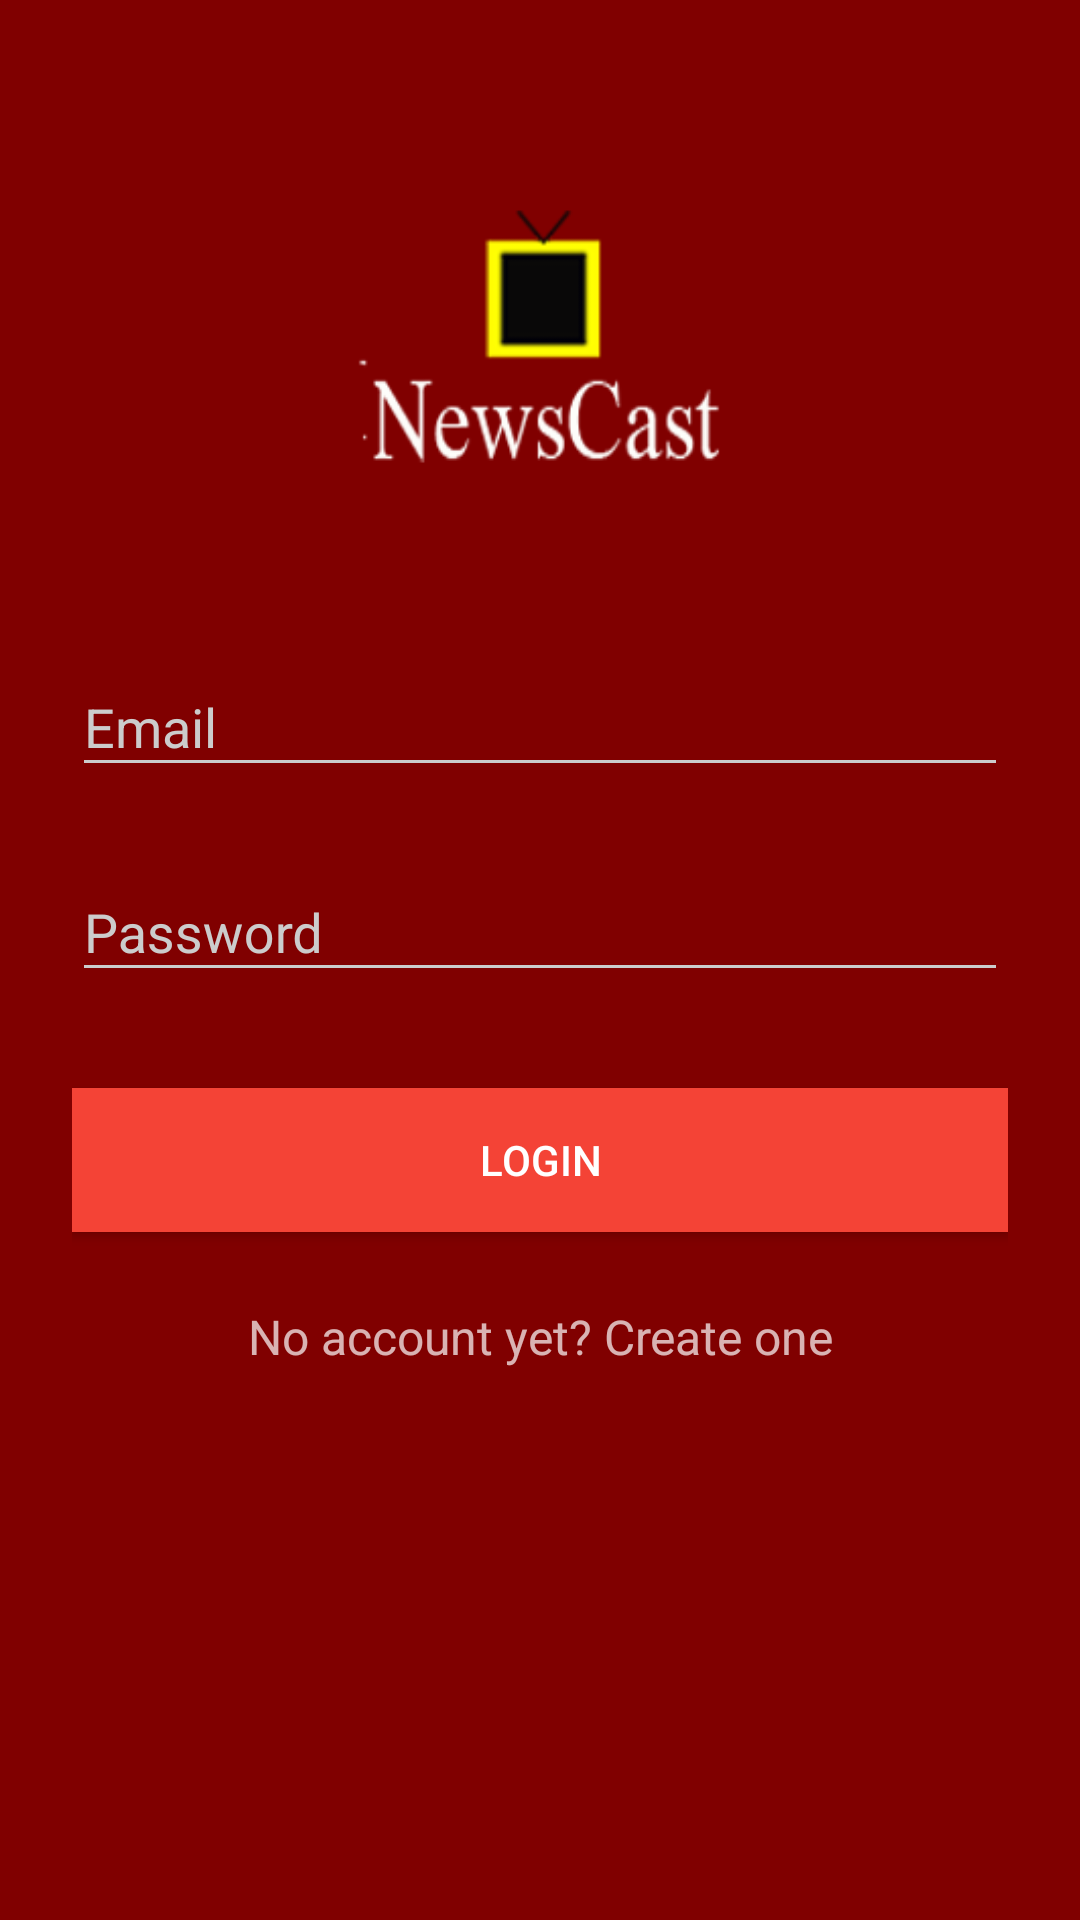

Write the Android layout XML for this screen, with the resource values it uses.
<!-- AndroidManifest.xml: application theme AppTheme.Dark -->
<!-- res/layout/activity_login.xml -->
<?xml version="1.0" encoding="utf-8"?>

<ScrollView xmlns:android="http://schemas.android.com/apk/res/android"
    android:layout_width="fill_parent"
    android:layout_height="fill_parent"
    android:fitsSystemWindows="true"
    android:background="@color/primary_darker">

<LinearLayout
        android:orientation="vertical"
        android:layout_width="match_parent"
        android:layout_height="wrap_content"
        android:paddingTop="56dp"
        android:paddingLeft="24dp"
        android:paddingRight="24dp">
        <ImageView android:src="@drawable/logo"
            android:layout_width="wrap_content"
            android:layout_height="130sp"
            android:layout_marginBottom="24dp"
            android:layout_gravity="center_horizontal" />


        
        <android.support.design.widget.TextInputLayout
            android:layout_width="match_parent"
            android:layout_height="wrap_content"
            android:layout_marginTop="0dp"
            android:layout_marginBottom="8dp">
            <EditText android:id="@+id/input_email"
                android:layout_width="match_parent"
                android:layout_height="wrap_content"
                android:inputType="textEmailAddress"
                android:hint="Email" />
        </android.support.design.widget.TextInputLayout>

        
        <android.support.design.widget.TextInputLayout
            android:layout_width="match_parent"
            android:layout_height="wrap_content"
            android:layout_marginTop="8dp"
            android:layout_marginBottom="8dp">
            <EditText android:id="@+id/input_password"
                android:layout_width="match_parent"
                android:layout_height="wrap_content"
                android:inputType="textPassword"
                android:hint="Password"/>
        </android.support.design.widget.TextInputLayout>

        <android.support.v7.widget.AppCompatButton
            android:id="@+id/btn_login"
            android:layout_width="fill_parent"
            android:layout_height="wrap_content"
            android:layout_marginTop="24dp"
            android:layout_marginBottom="24dp"
            android:padding="12dp"
            android:background="@color/primary_dark"
            android:text="Login"/>

        <TextView android:id="@+id/link_signup"
            android:layout_width="fill_parent"
            android:layout_height="wrap_content"
            android:layout_marginBottom="24dp"
            android:text="No account yet? Create one"
            android:gravity="center"
            android:textSize="16dip"/>

    </LinearLayout>
</ScrollView>
<!-- resources referenced by this layout -->
<resources>
  <color name="primary_dark">#F44336</color>
  <color name="primary_darker">#800000</color>
  <!-- drawable logo: png bitmap (drawable-mdpi, 11112 bytes) -->
  <style name="AppTheme.Dark" parent="Theme.AppCompat.NoActionBar">
          <item name="colorPrimary">@color/primary</item>
          <item name="colorPrimaryDark">@color/primary_dark</item>
          <item name="colorAccent">@color/accent</item>
  
          <item name="android:windowBackground">@color/primary</item>
  
          <item name="colorControlNormal">@color/iron</item>
          <item name="colorControlActivated">@color/white</item>
          <item name="colorControlHighlight">@color/white</item>
          <item name="android:textColorHint">@color/iron</item>
  
          <item name="colorButtonNormal">@color/primary_darker</item>
  
      </style>
  <color name="primary">#F44336</color>
  <color name="accent">#FFFFFF</color>
  <color name="iron">#CCCCCC</color>
  <color name="white">#FFFFFF</color>
</resources>
